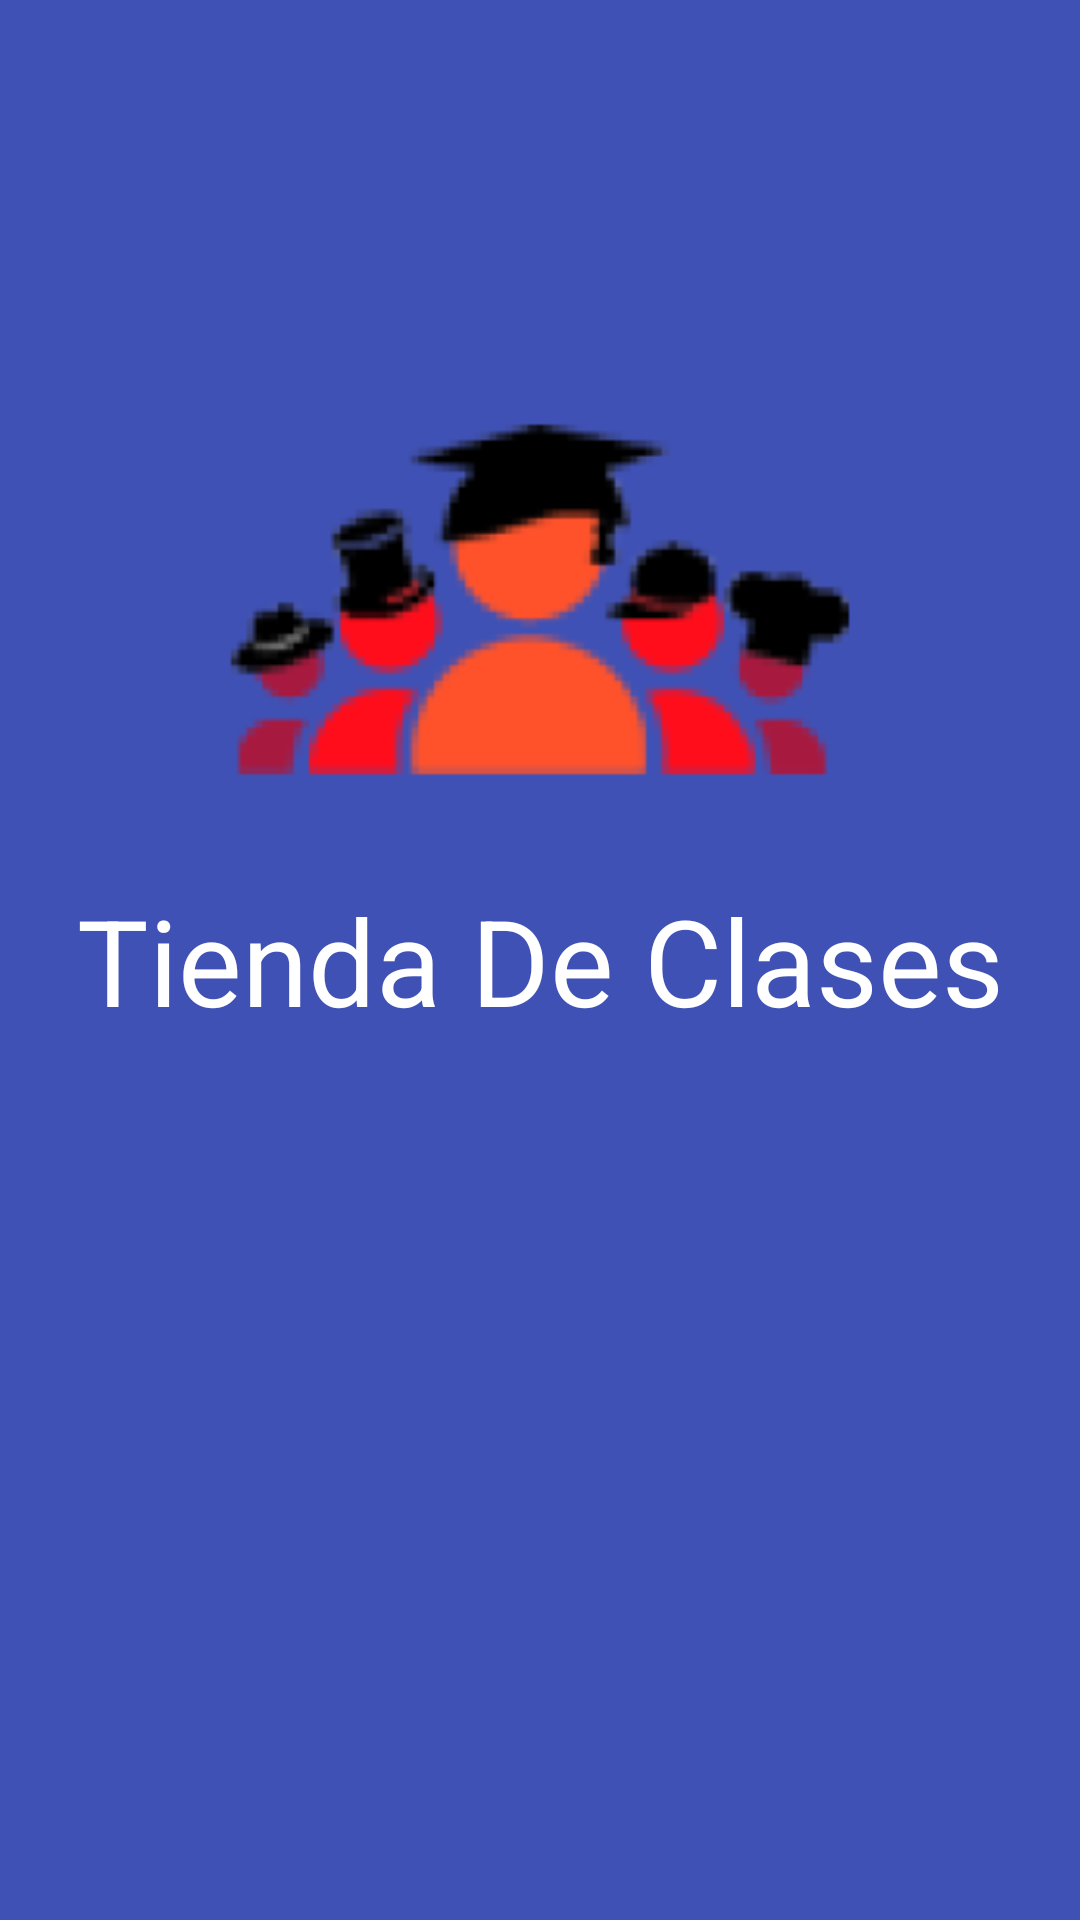

Produce the Android XML layout that renders to this screen, including the resource entries it uses.
<!-- AndroidManifest.xml: application theme AppTheme -->
<!-- res/layout/fragment_splash.xml -->
<?xml version="1.0" encoding="utf-8"?>
<FrameLayout xmlns:android="http://schemas.android.com/apk/res/android"
    xmlns:app="http://schemas.android.com/apk/res-auto"
    xmlns:tools="http://schemas.android.com/tools"
    android:layout_width="match_parent"
    android:layout_height="match_parent"
    android:background="@color/colorPrimary"
    tools:context=".Fragments.Login.SplashFragment">

    

    <TextView
        android:id="@+id/TitleText"
        android:layout_width="wrap_content"
        android:layout_height="wrap_content"
        android:layout_gravity="center"
        android:ems="10"
        android:gravity="center"
        android:inputType="textPersonName"
        android:text="@string/title"
        android:textColor="@android:color/white"
        android:textScaleX="1"
        android:textSize="40sp" />

    <ImageView
        android:id="@+id/SplashImage"
        android:layout_width="384dp"
        android:layout_height="337dp"
        android:layout_gravity="center"
        android:layout_marginBottom="120dp"
        android:src="@mipmap/ic_launcher_foreground" />
</FrameLayout>
<!-- resources referenced by this layout -->
<resources>
  <color name="colorPrimary">#3f51b5</color>
  <!-- mipmap ic_launcher_foreground: png bitmap (mipmap-hdpi, 6381 bytes) -->
  <string name="title">Tienda De Clases</string>
  <style name="AppTheme" parent="Theme.AppCompat.Light.NoActionBar">
          
          <item name="colorPrimary">@color/colorPrimary</item>
          <item name="colorPrimaryDark">@color/colorPrimaryDark</item>
          <item name="colorAccent">@color/colorAccent</item>
      </style>
  <color name="colorPrimaryDark">#ffffff</color>
  <color name="colorAccent">#4040ff</color>
</resources>
